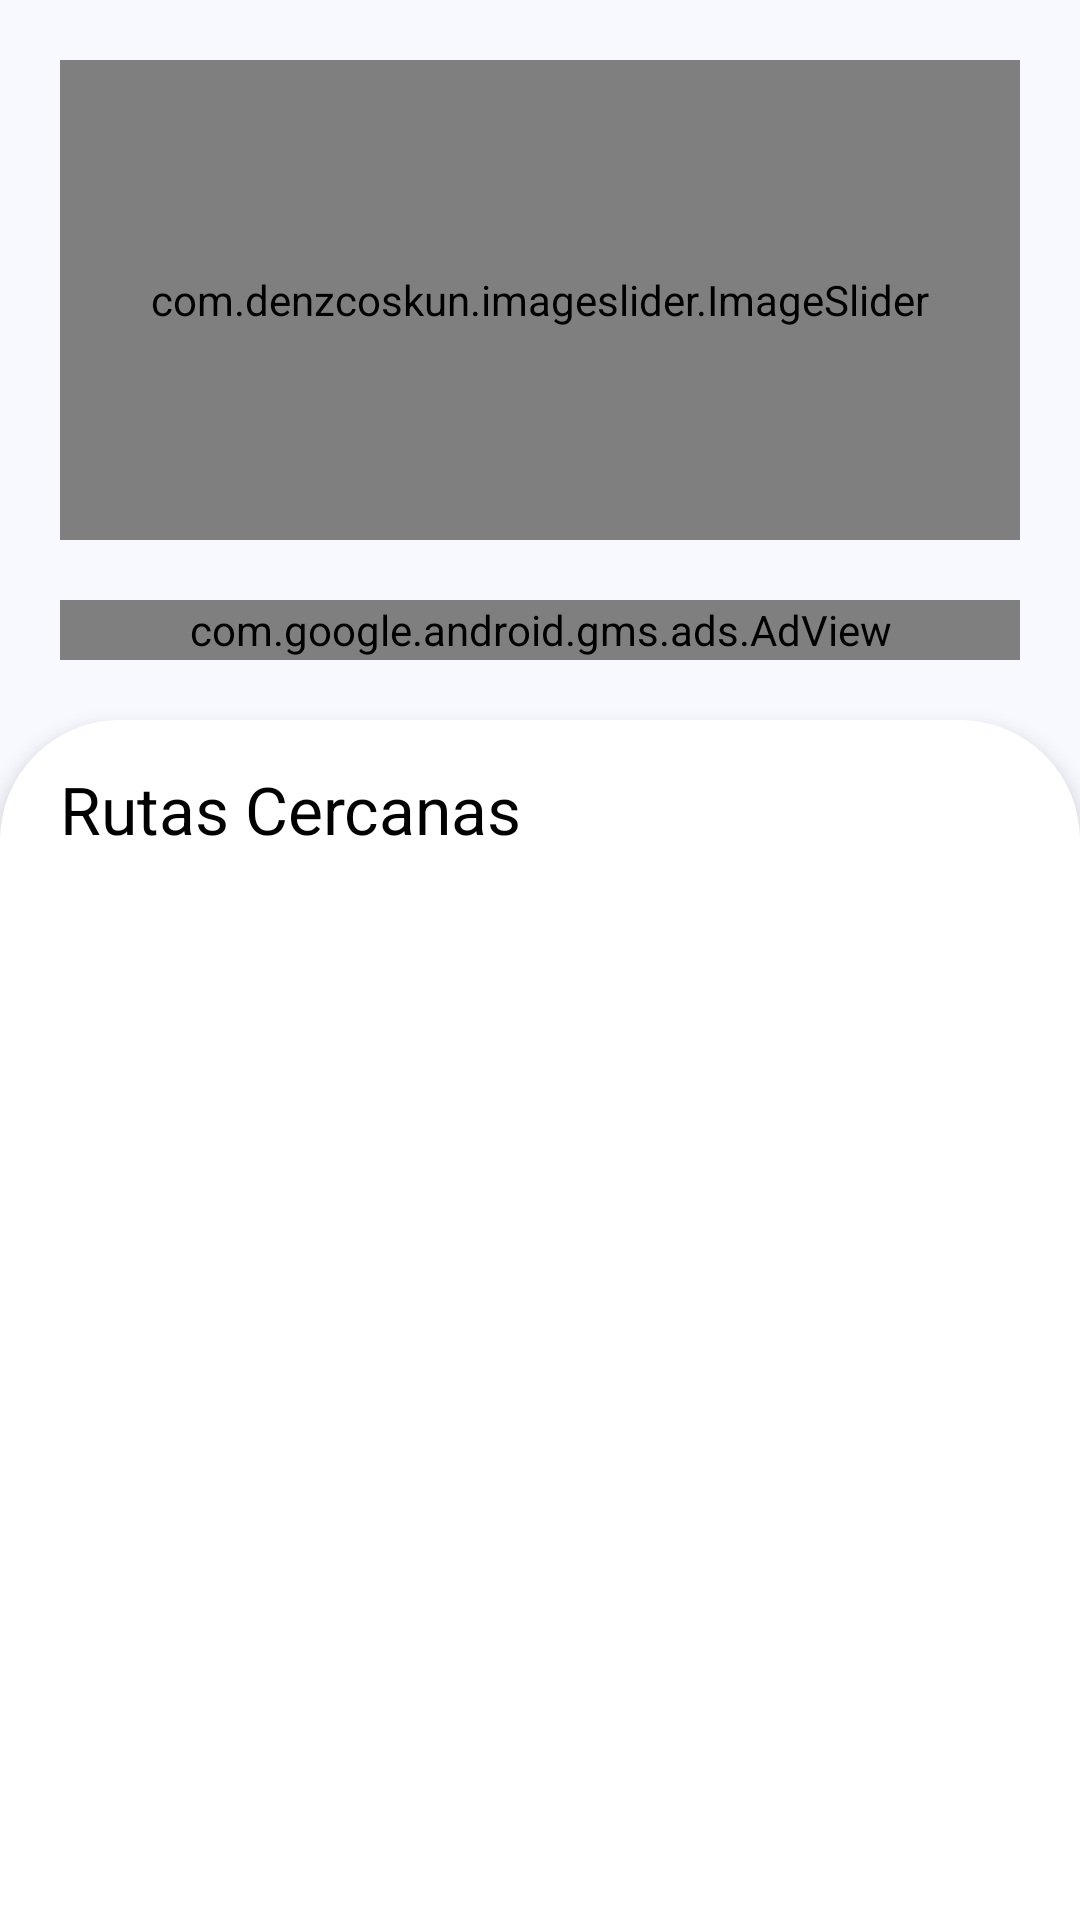

Here is an Android app screen rendered from its layout file. Give the layout XML and the strings, colors and styles it references.
<!-- AndroidManifest.xml: application theme AppTheme -->
<!-- res/layout/fragment_home.xml -->
<?xml version="1.0" encoding="utf-8"?>
<RelativeLayout xmlns:android="http://schemas.android.com/apk/res/android"
    xmlns:tools="http://schemas.android.com/tools"
    xmlns:app="http://schemas.android.com/apk/res-auto"
    android:layout_width="match_parent"
    android:layout_height="match_parent"
    tools:context=".HomeFragment">

    <com.denzcoskun.imageslider.ImageSlider
        android:id="@+id/slider"
        android:layout_width="wrap_content"
        android:layout_height="160dp"
        android:layout_alignParentStart="true"
        android:layout_alignParentTop="true"
        android:layout_alignParentEnd="true"
        android:layout_marginStart="20dp"
        android:layout_marginTop="20dp"
        android:layout_marginEnd="20dp"
        app:iss_auto_cycle="true"
        app:iss_delay="0"
        app:iss_period="3000"/>

    <com.google.android.gms.ads.AdView
        android:id="@+id/adView"
        android:layout_width="320dp"
        android:layout_height="50dp"
        android:layout_above="@+id/recyclerViewContainer"
        android:layout_below="@+id/slider"
        android:layout_alignParentStart="true"
        android:layout_alignParentEnd="true"
        android:layout_marginStart="20dp"
        android:layout_marginTop="20dp"
        android:layout_marginEnd="20dp"
        android:layout_marginBottom="20dp"
        android:background="#D68686"
        app:adSize="SMART_BANNER"
        app:adUnitId="ca-app-pub-3940256099942544/6300978111" />

    <LinearLayout
        android:id="@+id/recyclerViewContainer"
        android:layout_width="match_parent"
        android:layout_height="400dp"
        android:layout_alignParentBottom="true"
        android:background="@drawable/rounded_corners"
        android:clipToPadding="false"
        android:elevation="4dp"
        android:orientation="vertical">

        <TextView
            android:id="@+id/recyclerViewTitle"
            android:layout_width="match_parent"
            android:layout_height="wrap_content"
            android:layout_marginLeft="10dp"
            android:layout_marginTop="5dp"
            android:layout_marginBottom="5dp"
            android:drawableStart="@drawable/ic_route"
            android:drawablePadding="8dp"
            android:fontFamily="sans-serif"
            android:padding="10dp"
            android:text="Rutas Cercanas"
            android:textColor="@android:color/black"
            android:textSize="22sp" />

        <androidx.recyclerview.widget.RecyclerView
            android:id="@+id/recyclerView"
            android:layout_width="match_parent"
            android:layout_height="match_parent"
            android:background="#FFFFFF"
            android:padding="4dp" />

    </LinearLayout>
</RelativeLayout>
<!-- resources referenced by this layout -->
<resources>
  <!-- drawable rounded_corners (drawable) -->
  <?xml version="1.0" encoding="utf-8"?>
  <shape xmlns:android="http://schemas.android.com/apk/res/android">
      <solid android:color="#fff" />
      <corners android:radius="40dp" />
  </shape>
  <color name="md_theme_primary">#3A608F</color>
  <color name="md_theme_onPrimary">#FFFFFF</color>
  <color name="md_theme_primaryContainer">#D3E4FF</color>
  <color name="md_theme_onPrimaryContainer">#001C38</color>
  <color name="md_theme_secondary">#236488</color>
  <color name="md_theme_onSecondary">#FFFFFF</color>
  <color name="md_theme_secondaryContainer">#C7E7FF</color>
  <color name="md_theme_onSecondaryContainer">#001E2E</color>
  <color name="md_theme_tertiary">#276389</color>
  <color name="md_theme_onTertiary">#FFFFFF</color>
  <color name="md_theme_tertiaryContainer">#CAE6FF</color>
  <color name="md_theme_onTertiaryContainer">#001E2F</color>
  <color name="md_theme_error">#BA1A1A</color>
  <color name="md_theme_onError">#FFFFFF</color>
  <color name="md_theme_errorContainer">#FFDAD6</color>
  <color name="md_theme_onErrorContainer">#410002</color>
  <color name="md_theme_background">#F8F9FF</color>
  <color name="md_theme_onBackground">#191C20</color>
  <color name="md_theme_surface">#F5FAFD</color>
  <color name="md_theme_onSurface">#171C1F</color>
  <color name="md_theme_surfaceVariant">#DCE5DB</color>
  <color name="md_theme_onSurfaceVariant">#414942</color>
  <color name="md_theme_outline">#717971</color>
  <color name="md_theme_outlineVariant">#C0C9C0</color>
  <color name="md_theme_inverseSurface">#2C3134</color>
  <color name="md_theme_inverseOnSurface">#EDF1F4</color>
  <color name="md_theme_inversePrimary">#A3C9FE</color>
  <color name="md_theme_primaryFixed">#D3E4FF</color>
  <color name="md_theme_onPrimaryFixed">#001C38</color>
  <color name="md_theme_primaryFixedDim">#A3C9FE</color>
  <color name="md_theme_onPrimaryFixedVariant">#1F4876</color>
  <color name="md_theme_secondaryFixed">#C7E7FF</color>
  <color name="md_theme_onSecondaryFixed">#001E2E</color>
  <color name="md_theme_secondaryFixedDim">#93CDF6</color>
  <color name="md_theme_onSecondaryFixedVariant">#004C6D</color>
  <color name="md_theme_tertiaryFixed">#CAE6FF</color>
  <color name="md_theme_onTertiaryFixed">#001E2F</color>
  <color name="md_theme_tertiaryFixedDim">#95CDF8</color>
  <color name="md_theme_onTertiaryFixedVariant">#004B6F</color>
  <color name="md_theme_surfaceDim">#D6DBDE</color>
  <color name="md_theme_surfaceBright">#F5FAFD</color>
  <color name="md_theme_surfaceContainerLowest">#FFFFFF</color>
  <color name="md_theme_surfaceContainerLow">#EFF4F7</color>
  <color name="md_theme_surfaceContainer">#EAEFF1</color>
  <color name="md_theme_surfaceContainerHigh">#E4E9EC</color>
  <color name="md_theme_surfaceContainerHighest">#DEE3E6</color>
</resources>
